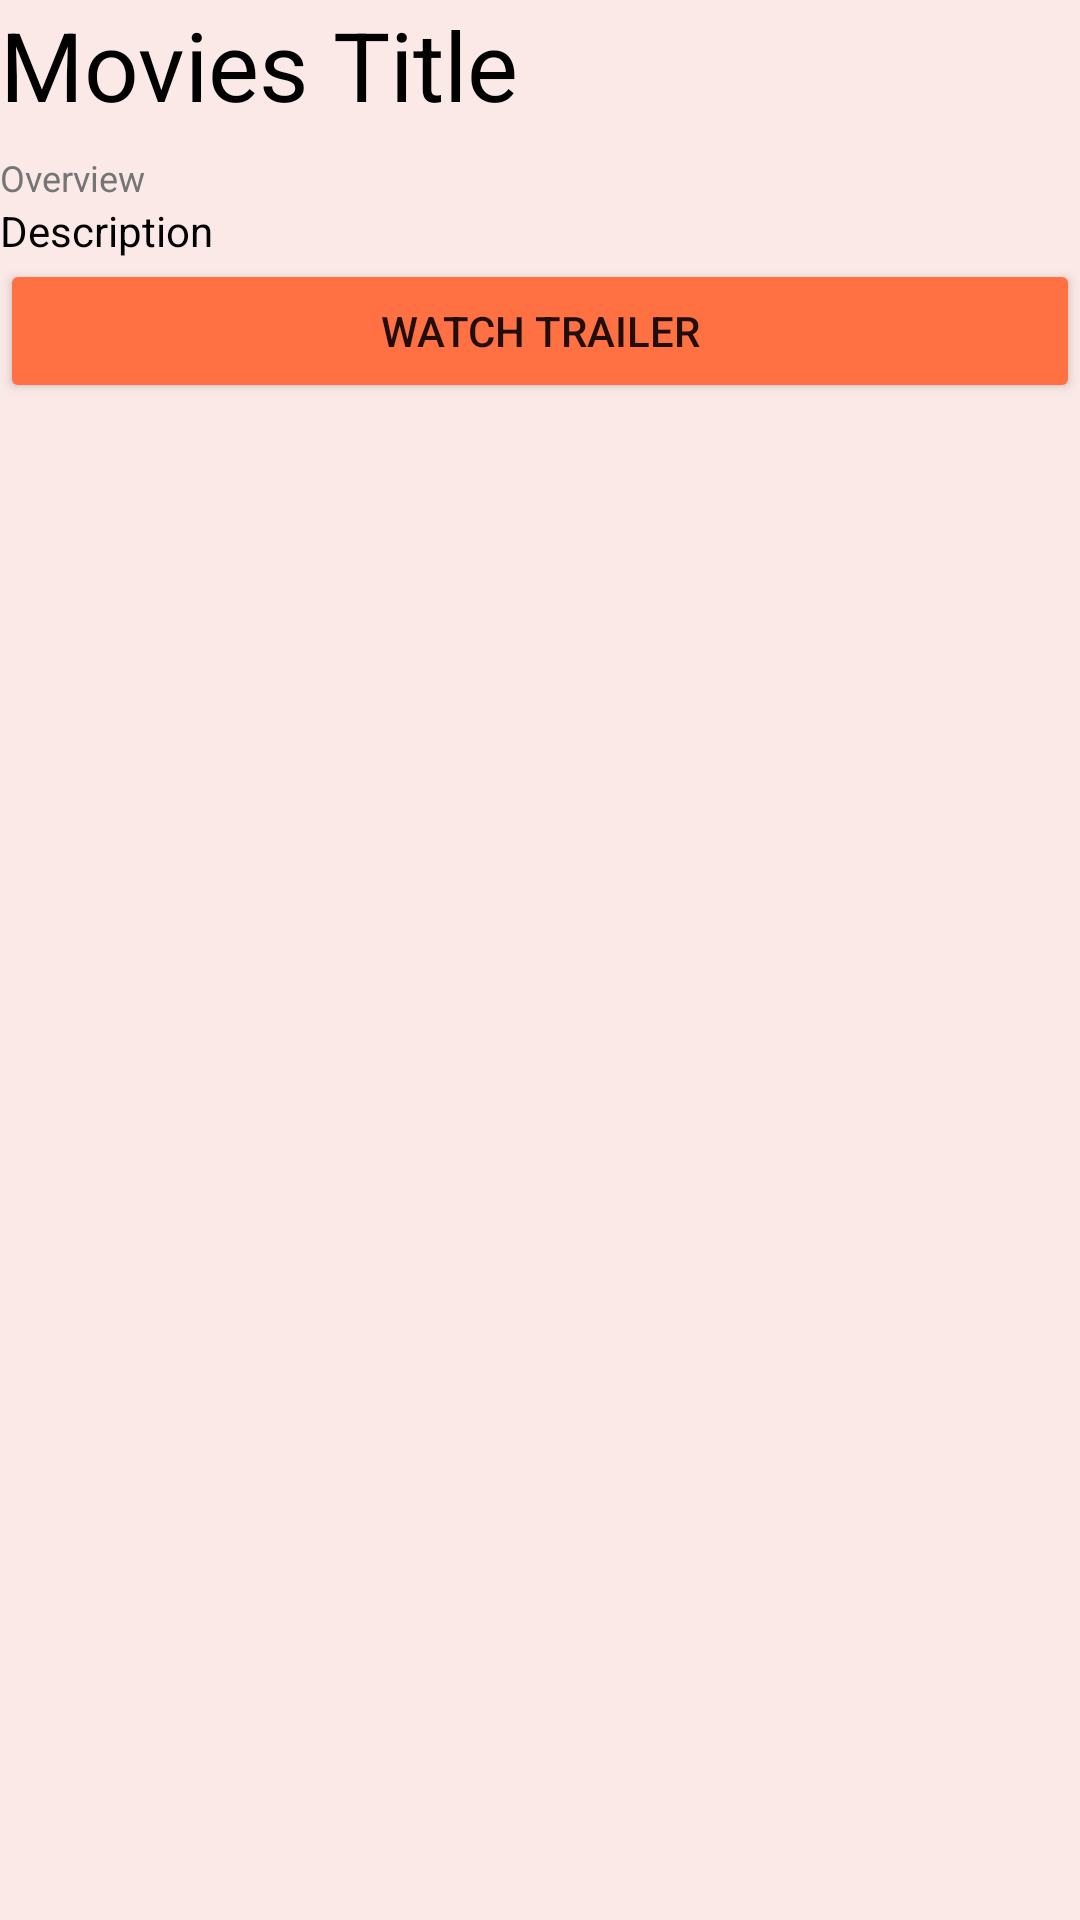

Android layout source for this screen:
<!-- AndroidManifest.xml: application theme AppTheme -->
<!-- res/layout/activity_detail_movie.xml -->
<?xml version="1.0" encoding="utf-8"?>
<ScrollView xmlns:android="http://schemas.android.com/apk/res/android"
    xmlns:app="http://schemas.android.com/apk/res-auto"
    xmlns:tools="http://schemas.android.com/tools"
    android:background="#fbe9e7"
    android:id="@+id/activity_detail_movie"
    android:layout_width="match_parent"
    android:layout_height="match_parent"
    tools:context=".DetailMovieActivity">

    <LinearLayout
        android:layout_width="match_parent"
        android:layout_height="wrap_content"
        android:orientation="vertical">
        <FrameLayout
            android:layout_width="match_parent"
            android:layout_height="wrap_content">
            <ImageView
                android:layout_width="match_parent"
                android:layout_height="wrap_content"
                android:adjustViewBounds="true"
                android:id="@+id/img_poster"
                android:scaleType="fitXY"
                tools:src="@color/colorAccent"/>
        </FrameLayout>
        <TextView
            style="@style/TextContent.Black"
            android:textSize="32sp"
            android:id="@+id/txt_title"
            android:text="@string/title_movies"
            android:layout_marginTop="@dimen/activity_vertical_margin"
            android:layout_marginBottom="8dp"/>
        <TextView
            style="@style/TextContent.Subtitle"
            android:id="@+id/tv_remark"
            android:text="@string/strip"
            android:layout_marginBottom="@dimen/activity_vertical_margin"/>
        <TextView
            style="@style/TextContent"
            android:id="@+id/txt_description"
            android:text="@string/lorem"
            android:layout_marginBottom="@dimen/activity_vertical_margin"
            android:lineSpacingMultiplier="1"
            android:textColor="@android:color/black"/>

        <Button
            android:layout_width="match_parent"
            android:layout_height="wrap_content"
            android:text="@string/watch_trailer"
            android:theme="@style/btnWatch"
            android:layout_marginLeft="@dimen/activity_horizontal_margin"
            android:layout_marginRight="@dimen/activity_horizontal_margin"
            android:layout_marginBottom="@dimen/activity_vertical_margin"/>
    </LinearLayout>
</ScrollView>
<!-- resources referenced by this layout -->
<resources>
  <color name="colorAccent">#ffab91</color>
  <string name="lorem">Description</string>
  <string name="strip">Overview</string>
  <string name="title_movies">Movies Title</string>
  <string name="watch_trailer">Watch Trailer</string>
  <style name="TextContent" parent="@style/TextAppearance.AppCompat">
          <item name="android:layout_width">wrap_content</item>
          <item name="android:layout_height">wrap_content</item>
          <item name="android:layout_marginLeft">@dimen/activity_horizontal_margin</item>
          <item name="android:layout_marginRight">@dimen/activity_horizontal_margin</item>
      </style>
  <style name="TextContent.Black">
          <item name="android:textColor">@android:color/black</item>
      </style>
  <style name="TextContent.Subtitle">
          <item name="android:textColor">@color/colorSubTitle</item>
          <item name="android:textSize">12sp</item>
      </style>
  <style name="btnWatch" parent="Theme.AppCompat.Light">
          <item name="colorControlHighlight">@color/colorAccent</item>
          <item name="colorButtonNormal">@color/colorPrimary</item>
      </style>
  <style name="AppTheme" parent="Theme.AppCompat.Light">
          
          <item name="colorPrimary">@color/colorPrimary</item>
          <item name="colorPrimaryDark">@color/colorPrimaryDark</item>
          <item name="colorAccent">@color/colorAccent</item>
      </style>
  <color name="colorSubTitle">#757575</color>
  <color name="colorPrimary">#ff7043</color>
  <color name="colorPrimaryDark">#bf360c</color>
</resources>
